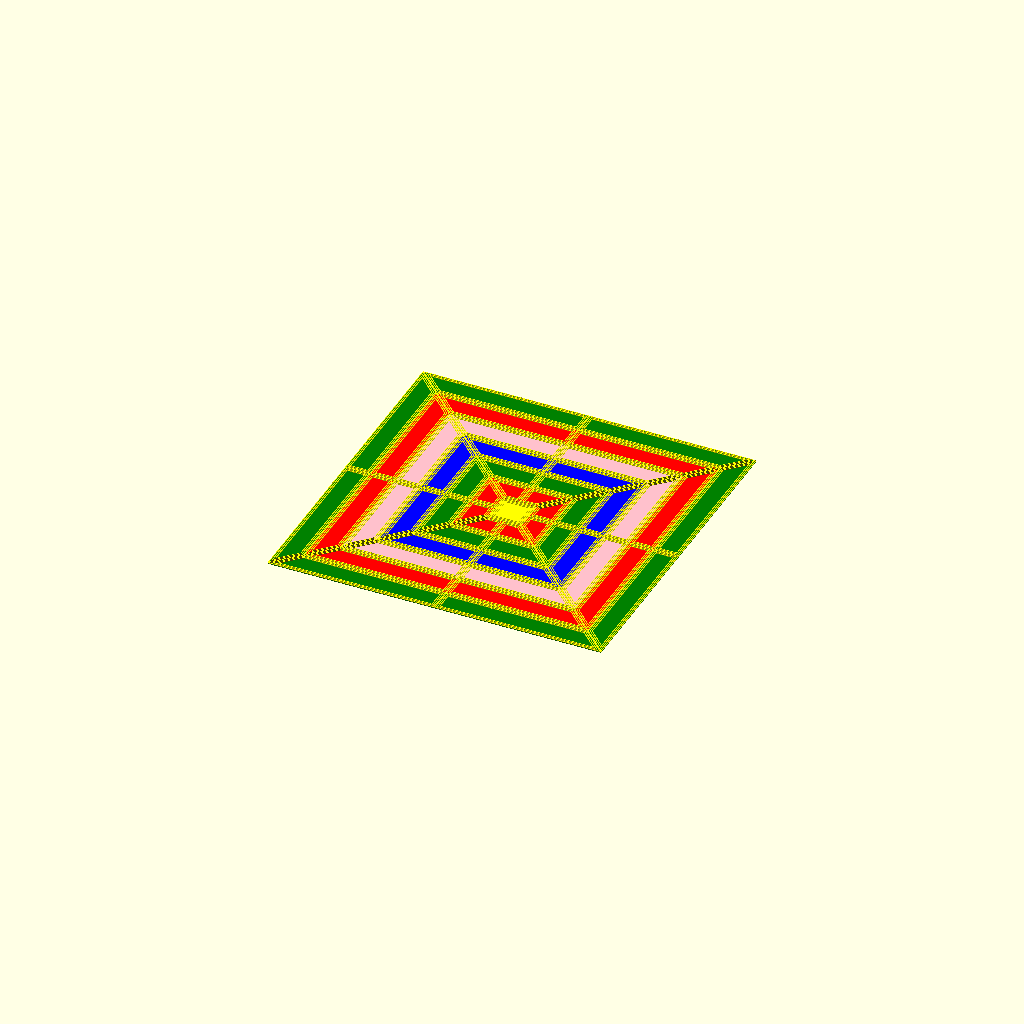
Cell 1 — every parameter at its default value.
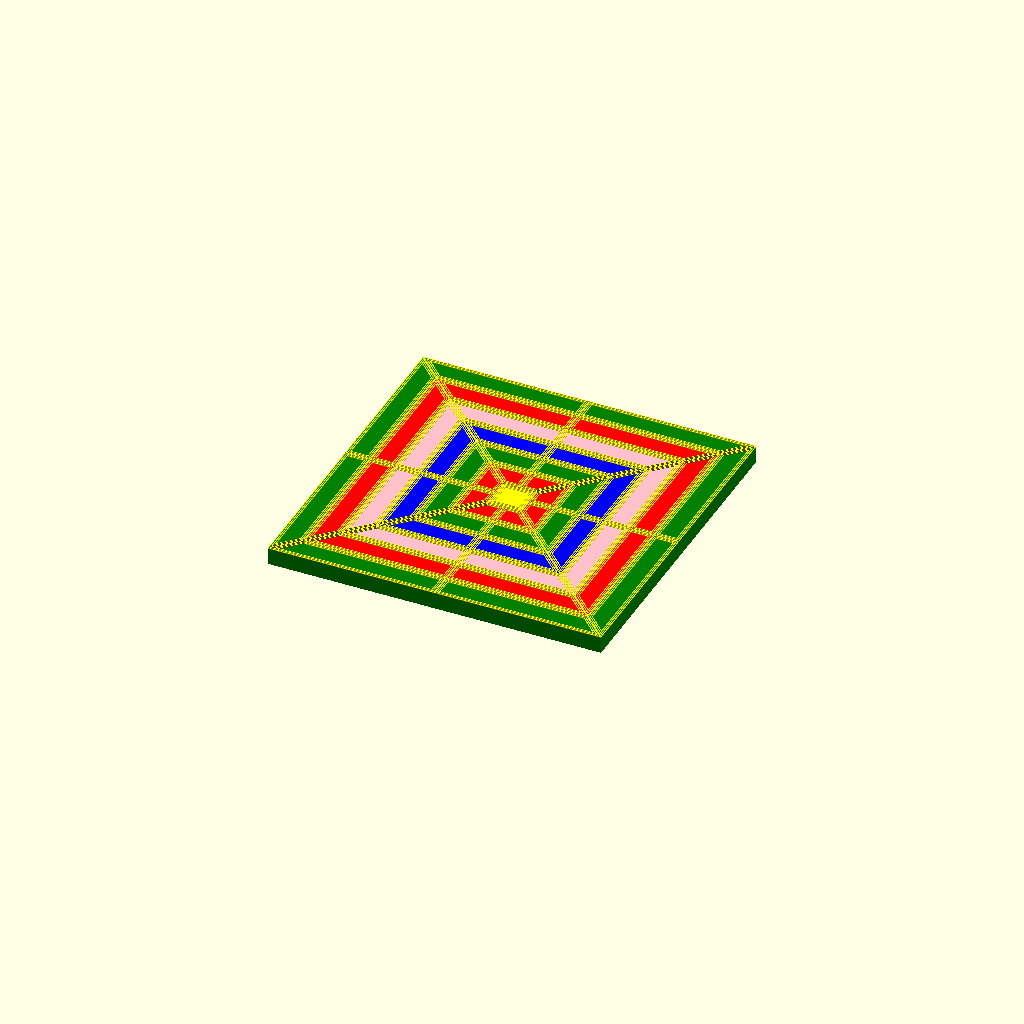
Cell 2: the same model with _SegmentHeight = 10.
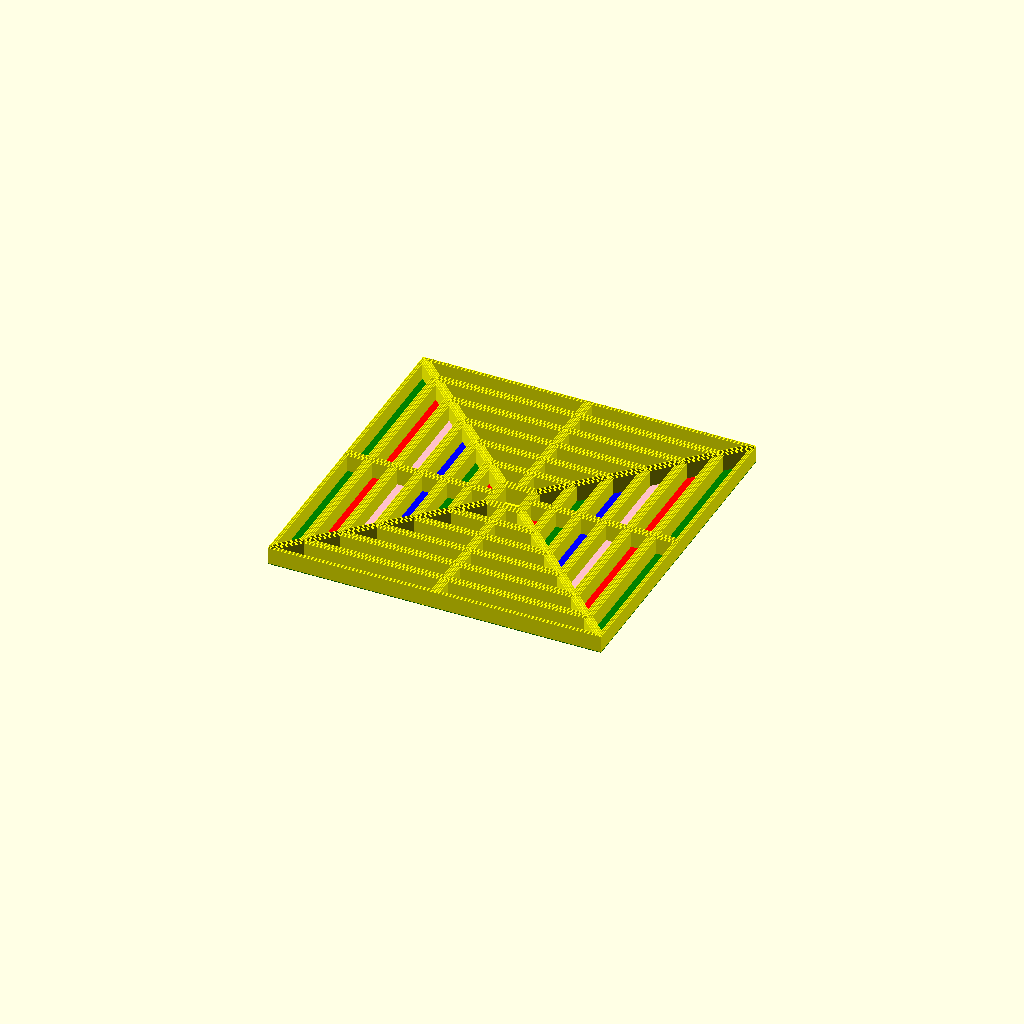
Cell 3: the same model with _RimHeight = 10.
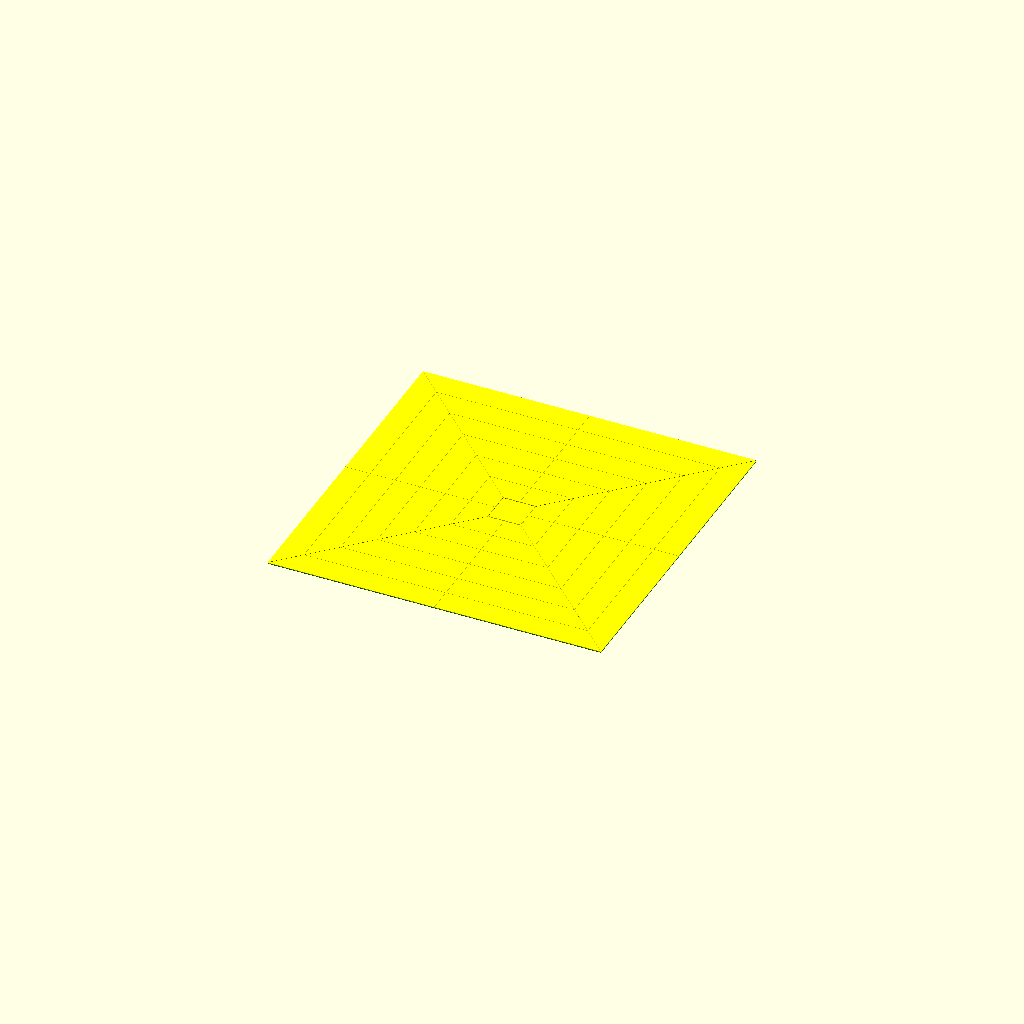
Cell 4 — _RimThickness set to 10, the other parameters unchanged.
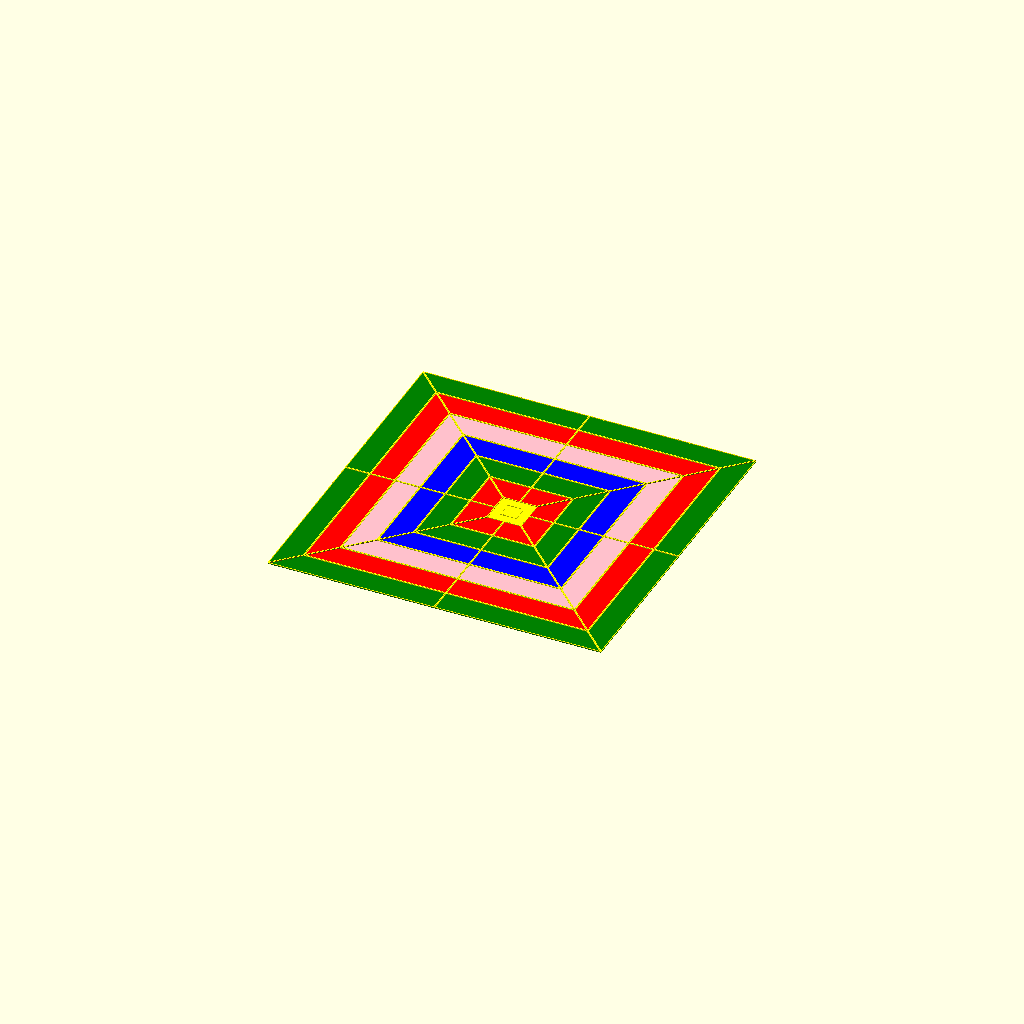
Cell 5: _RimSpacing = 10 (everything else at default).
All cells are drawn from one camera (rotation 55°, 0°, 25°, orthographic, colour scheme Cornfield), so only the parameter changes between them.
OpenSCAD source file flexi_squares.scad:
// flexi_squares.scad
//
// Nested squares divided into either eight Octants or sixteen Hexants
// with optional rim and base.
//
// TODO:
//	- Generalize naming - Octants should be sectors, rings should be tracks
//	- Add outset around base
//  - Add rim that is solid inset of shape

/* [Flexi Square] */

// Ant type
_AntType = "Octants";		// ["Octants", "Hexants"]

// Center length
_CenterLength = 20;

/* [Segments] */

// Segment count
_SegmentCount = 6;

// Segment width
_SegmentWidth = 15;

// Segment height
_SegmentHeight = 0.4;	// [0.2 : 0.1 : 10]

// Segment inset
_SegmentInset = 0.1;

/* [Base] */

// Render base
_RenderBase = false;

// Base height
_BaseHeight = 0.2;		// [0.2 : 0.1 : 10]

/* [Rim] */

// Render rim
_RenderRim = true;

// Additional rim height
_RimHeight = 0.4;		// [0.2 : 0.1 : 10]

// Rim thickness
_RimThickness = 0.4;	// [0.2 : 0.1 : 10]

// Rim count
_RimCount = 3;

// Rim spacing
_RimSpacing = 1.0;		//[0.2 : 0.1 : 10]

/* [Extruders] */

// Extruder color mode
_ColorMode = "Rings";	// ["Rings", "Rays", "Spiral"]

// First segment extruder
_FirstSegmentExtruder = 1;

// Last segment extruder 
_LastSegmentExtruder = 4;

// Base extruder
_BaseExtruder = 5;

// Center extruder
_CenterExtruder = 5;

// Rim extruder
_RimExtruder = 5;

// [Extruder to render]
_WhichExtruder = "All"; // ["All", 1, 2, 3, 4, 5]

// Map a value of _WhichExtruder to an OpenSCAD color
function ExtruderColor(Extruder) = 
  (Extruder == 1  ) ? "red"    : 
  (Extruder == 2  ) ? "green"  : 
  (Extruder == 3  ) ? "blue"   : 
  (Extruder == 4  ) ? "pink"   :
  (Extruder == 5  ) ? "yellow" :
                      "purple" ;

module EndCustomization(){}

//
// OctantMatrix is used to rotate a triangle into the proper octant or hexant. 
// It is indexed directly for octants, and with index/2 for hexants.
//

OctantMatrix =
[
	[	// 0 - Identity
		[1, 0, 0, 0],
		[0, 1, 0, 0],
		[0, 0, 1, 0]
	],

	[	// 1 - Reflect across X=Y
		[0, 1, 0, 0],
		[1, 0, 0, 0],
		[0, 0, 1, 0]
	],
	
	[	// 2 - Rotate 90 CCW
		[0, -1, 0, 0],
		[1,  0, 0, 0],
		[0,  0, 1, 0]
	],

	[	// 3 - Reflect across X=0
		[-1, 0, 0, 0],
		[0,  1, 0, 0],
		[0,  0, 1, 0]
	],
	
	[	// 4 - Rotate 180
		[-1, 0, 0, 0],
		[0, -1, 0, 0],
		[0,  0, 1, 0]
	],
	
	[	// 5 - Reflect across X=-Y
		[0, -1, 0, 0],
		[-1, 0, 0, 0],
		[0,  0, 1, 0]
	],
	
	[	// 6 - Rotate 270
		[0,  1, 0, 0],
		[-1, 0, 0, 0],
		[0,  0, 1, 0]
	],


	[	// 7 - Reflect across Y=0
		[1,  0, 0, 0],
		[0, -1, 0, 0],
		[0,  0, 1, 0]
	]
];

// Compute some values
_SideLength = _CenterLength + 2 * _SegmentCount * _SegmentWidth;

// If _WhichExtruder is "All" or is not "All" and matches the 
// requested extruder, render the child nodes.

module Extruder(DoExtruder)
{
   color(ExtruderColor(DoExtruder))
   {
     if (_WhichExtruder == "All" || DoExtruder == _WhichExtruder)
     {
       children();
     }
   }
}

module RenderBase(SideLength, BaseHeight, BaseExtruder)
{
	Extruder(BaseExtruder)
	{
		linear_extrude(BaseHeight)
		{
			square(SideLength, center=false);
		}
	}
}

module RenderCenter2D(SideLength, CenterLength)
{
	if (CenterLength > 0)
	{
		translate([(SideLength - CenterLength) / 2, (SideLength - CenterLength) / 2, 10])
		{
			square(CenterLength, center=false);
		}
	}
}

module RenderCenter(SideLength, CenterLength, CenterHeight, CenterExtruder)
{
	Extruder(CenterExtruder)
	{
		linear_extrude(CenterHeight)
		{
			RenderCenter2D(SideLength, CenterLength);
		}
	}
}

// 
// Render an octant:
//	(1 - 8)  for AntType == "Octants"
//	(1 - 16) for AntType == "Hexants" 
//

function IndexForOctantMatrix(AntType, Octant)= 
  (AntType == "Octants") ? Octant -1               :
  (AntType == "Hexants") ? floor((Octant - 1) / 2) :
			               99;
													
module RenderOctant2D(AntType, Octant, SideLength)
{
	// Points to define an octant in the first quadrant
	OctantPoints = 
	[
		[0,				 	0],
		[SideLength / 2,	0],
		[SideLength / 2, 	SideLength / 2]
	];

	// Points to define a hexant with an even index, in the first quadrant
	HexantPointsEven =
	[
		[0,					0],
		[SideLength / 2,	0],
		[SideLength / 2,	SideLength / 4]
	];
	
	// Points to define a hexant with an odd index, in the first quadrant
	HexantPointsOdd =
	[
		[0,					0],
		[SideLength / 2,	SideLength / 4],
		[SideLength / 2,	SideLength / 2]
	];

	// Get index for matrix
	Index = IndexForOctantMatrix(AntType, Octant);
			 
	// Choose points for polygon that defines octant
	Points = 
		(AntType == "Octants")                              ? OctantPoints     :
		(AntType == "Hexants" && (((Octant - 1) % 2) == 0)) ? HexantPointsEven :
		(AntType == "Hexants" && (((Octant - 1) % 2) != 0)) ? HexantPointsOdd  :
		                                                      99;
			
	translate([SideLength / 2, SideLength / 2, 0])
	{
		multmatrix(OctantMatrix[Index])
		{
			polygon(Points);
		}
	}
}

module RenderOctantSegment2D(AntType, Octant, Segment, SideLength, CenterLength, SegmentWidth, SegmentInset)
{
	offset(delta=-SegmentInset)
	{
		intersection()
		{
			RenderOctant2D(AntType, Octant, SideLength);
			
			translate([SideLength / 2, SideLength / 2, 0])
			{
				// Get index for matrix
				Index = IndexForOctantMatrix(AntType, Octant);

				multmatrix(OctantMatrix[Index])
				{
					translate([CenterLength / 2 + (Segment - 1) * SegmentWidth, 0, 0])
					{
						square([SegmentWidth, SideLength / 2], center=false);
					}
				}
			}
		}
	}
}

// Render a segment (1-N) of an octant (1-8) or hexant (1-16)
module RenderOctantSegment(AntType, Octant, Segment, SideLength, CenterLength, SegmentWidth, SegmentHeight, SegmentInset, SegmentExtruder)
{
	Extruder(SegmentExtruder)
	{
		linear_extrude(SegmentHeight)
		{
			RenderOctantSegment2D(AntType, Octant, Segment, SideLength, CenterLength, SegmentWidth, SegmentInset);
		}
	}
}

// Render a set of rims that consist of the difference of the child and an inset of the child
module RenderChildAsRims(RimHeight, RimCount, RimSpacing, RimThickness)
{
	for (r = [0 : RimCount - 1])
	{
		RS = -(r * RimSpacing);
		RT = -RimThickness + RS;

		difference()
		{
			offset(delta=RS)
			{
				children();
			}

			offset(delta=RT)
			{
				children();
			}
		}
	}
}

module RenderOctantSegmentRim(AntType, Octant, Segment, SideLength, CenterLength, SegmentWidth, SegmentHeight, SegmentInset, RimHeight, RimThickness, RimCount, RimSpacing, RimExtruder)
{
	Extruder(RimExtruder)
	{
		translate([0, 0, SegmentHeight])
		{
			linear_extrude(RimHeight)
			{
				RenderChildAsRims(RimHeight, RimCount, RimSpacing, RimThickness)
				{
					RenderOctantSegment2D(AntType, Octant, Segment, SideLength, CenterLength, SegmentWidth, SegmentInset);
				}
			}
		}
	}
}

function ExtruderForOctantSegment(Oct, Seg, ColorMode, FirstExtruder, LastExtruder) =
(ColorMode == "Rays")  ? FirstExtruder + (Oct - 1) % (LastExtruder - FirstExtruder + 1)                :
(ColorMode == "Rings") ? FirstExtruder + (Seg - 1) % (LastExtruder - FirstExtruder + 1)                :
(ColorMode == "Spiral") ? FirstExtruder + ((Seg - 1) + (Oct - 1)) % (LastExtruder - FirstExtruder + 1) :
                         99;

module main(AntType, SideLength, CenterLength, RenderBase, BaseHeight, BaseExtruder, CenterExtruder, SegmentCount, SegmentWidth, SegmentHeight, SegmentInset, ColorMode, FirstSegmentExtruder, LastSegmentExtruder, RenderRim, RimHeight, RimThickness, RimCount, RimSpacing, RimExtruder)
{
	echo("SideLength=", _SideLength);
	
	// Render the base
	if (RenderBase)
	{
		translate([0, 0, -_BaseHeight])
		{
			RenderBase(SideLength, BaseHeight, BaseExtruder);
		}
	}
	
	if (CenterLength > 0)
	{
		// Render the center
		RenderCenter(SideLength, CenterLength, SegmentHeight, CenterExtruder);
		
		if (RenderRim)
		{
			Extruder(RimExtruder)
			{
				translate([0, 0, SegmentHeight])
				{
					linear_extrude(RimHeight)
					{
						RenderChildAsRims(RimHeight, RimCount, RimSpacing, RimThickness)
						{
							RenderCenter2D(SideLength, CenterLength - RimSpacing);
						}
					}
				}
			}
		}
	}
	
	OctCount = (AntType == "Octants") ? 8  :
	           (AntType == "Hexants") ? 16 :
			                            99;
										
	// This map compensates for some self-inflicted strangeness in how the octant values map to positions
	HexantMap = 
	[
		0,
		1,   2,  4,  3,
		5,   6,  8,  7,
	    9,  10, 12, 11,
		13, 14, 16, 15
	];

	// Render segments
	// NB to fix, Oct/Octant is not the best prefix now that this also does Hexants
	for (Oct = [1 : 16])
	{
		for (Seg = [1 : SegmentCount])
		{
			MappedOct = (AntType == "Octants") ? Oct            :
			            (AntType == "Hexants") ? HexantMap[Oct] :
						                         99;

			SegmentExtruder = ExtruderForOctantSegment(Oct, Seg, ColorMode, FirstSegmentExtruder, LastSegmentExtruder);

			RenderOctantSegment(AntType, MappedOct, Seg, SideLength, CenterLength, SegmentWidth, SegmentHeight, SegmentInset, SegmentExtruder);
			
			if (RenderRim)
			{
				RenderOctantSegmentRim(AntType, MappedOct, Seg, SideLength, CenterLength, SegmentWidth, SegmentHeight, SegmentInset, RimHeight, RimThickness, RimCount, RimSpacing, RimExtruder);
			}
		}
	}
}

main(_AntType, _SideLength, _CenterLength, _RenderBase, _BaseHeight, _BaseExtruder, _CenterExtruder, _SegmentCount, _SegmentWidth, _SegmentHeight, _SegmentInset, _ColorMode, _FirstSegmentExtruder, _LastSegmentExtruder, _RenderRim, _RimHeight, _RimThickness, _RimCount, _RimSpacing, _RimExtruder);
Customizer parameters (derived from the source; name, type, default, range or options):
_AntType: string, default "Octants", options "Octants", "Hexants"
_CenterLength: number, default 20
_SegmentCount: number, default 6
_SegmentWidth: number, default 15
_SegmentHeight: number, default 0.4, range 0.2 to 10, step 0.1
_SegmentInset: number, default 0.1
_RenderBase: bool, default false
_BaseHeight: number, default 0.2, range 0.2 to 10, step 0.1
_RenderRim: bool, default true
_RimHeight: number, default 0.4, range 0.2 to 10, step 0.1
_RimThickness: number, default 0.4, range 0.2 to 10, step 0.1
_RimCount: number, default 3
_RimSpacing: number, default 1, range 0.2 to 10, step 0.1
_ColorMode: string, default "Rings", options "Rings", "Rays", "Spiral"
_FirstSegmentExtruder: number, default 1
_LastSegmentExtruder: number, default 4
_BaseExtruder: number, default 5
_CenterExtruder: number, default 5
_RimExtruder: number, default 5
_WhichExtruder: string, default "All", options "All", "1", "2", "3", "4", "5"
